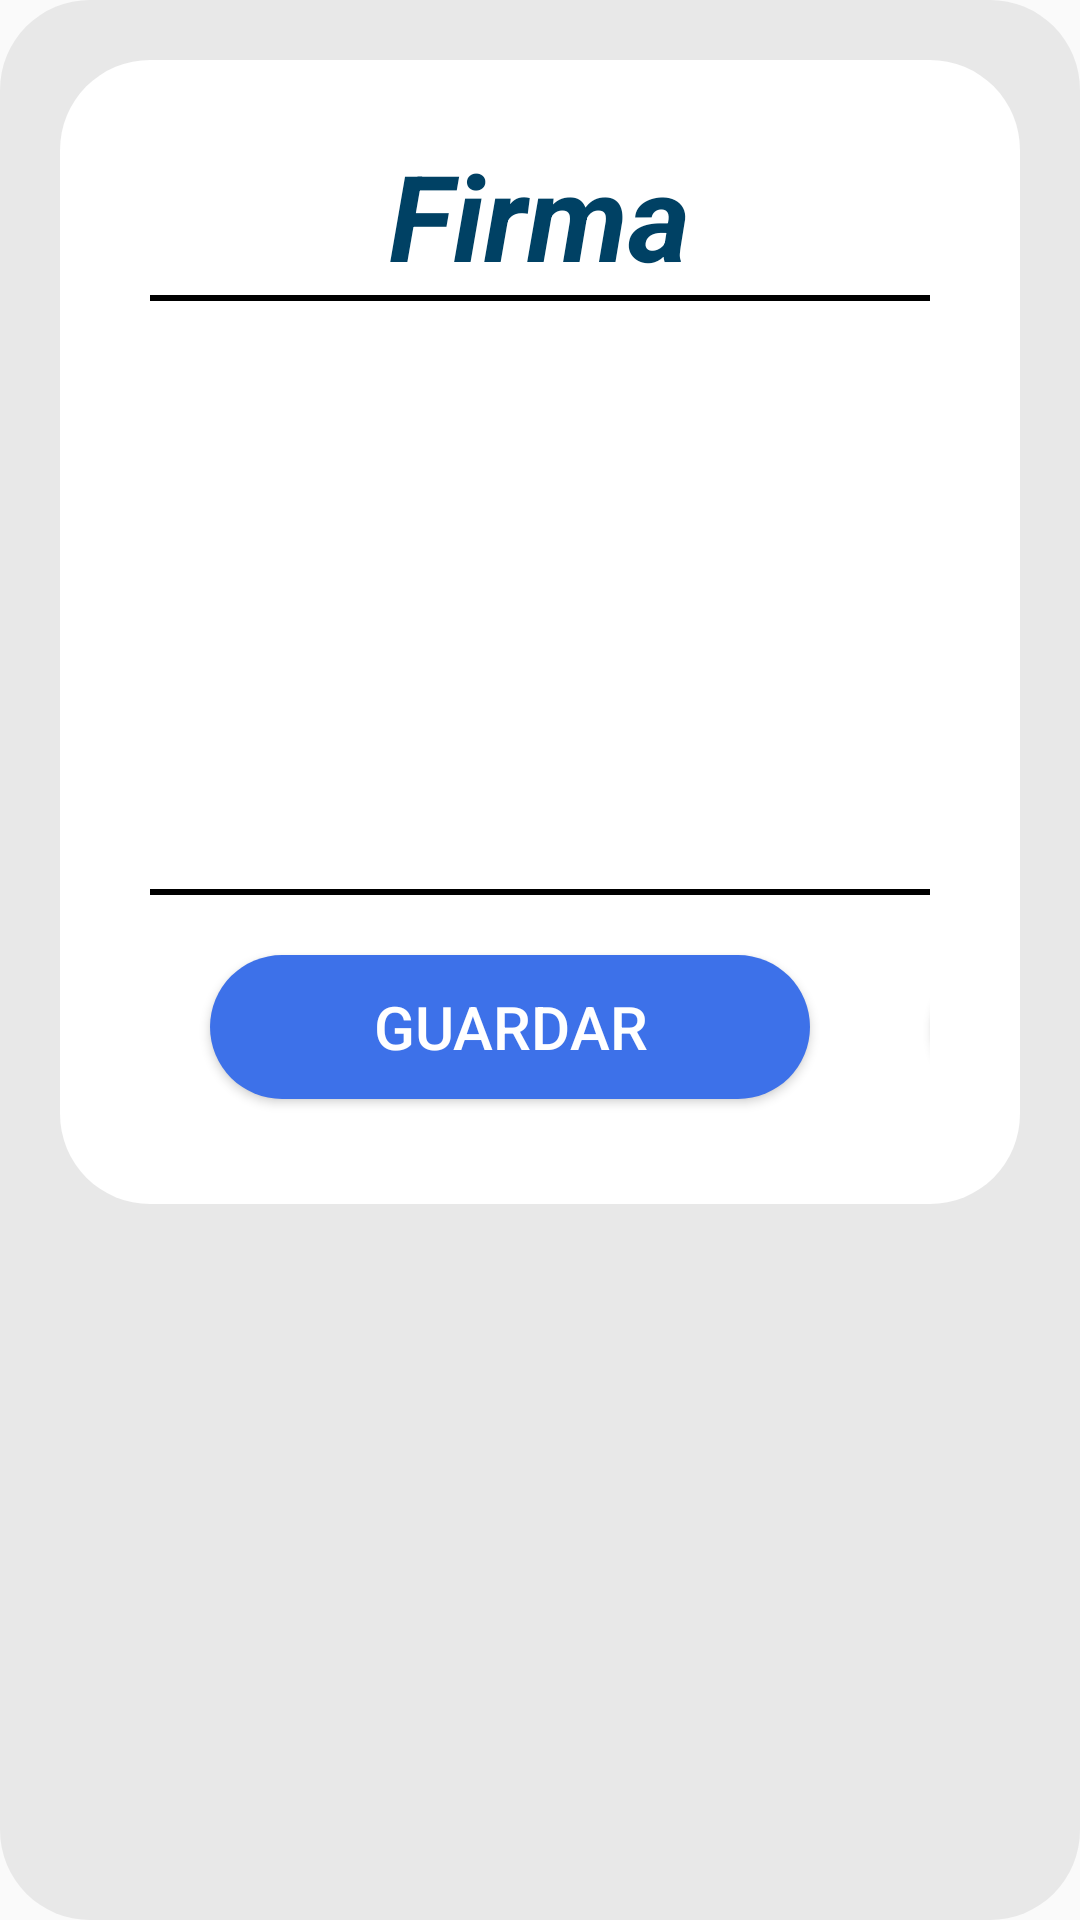

Write the Android layout XML for this screen, with the resource values it uses.
<!-- AndroidManifest.xml: application theme Theme.AppCompat.Light.NoActionBar -->
<!-- res/layout/dialog_firma.xml -->
<?xml version="1.0" encoding="utf-8"?>
<LinearLayout xmlns:android="http://schemas.android.com/apk/res/android"
    android:layout_width="wrap_content"
    android:layout_height="wrap_content"
    android:background="@drawable/shape_dialog_fondo"
    android:layout_gravity="center_horizontal"
    android:padding="20dp"
    android:orientation="vertical">

        <LinearLayout
            android:layout_width="match_parent"
            android:layout_height="wrap_content"
            android:orientation="vertical"
            android:paddingStart="30dp"
            android:paddingEnd="30dp"
            android:background="@drawable/shape_dialog">

            <TextView
                android:id="@+id/tvTitleDialogBt"
                android:layout_width="wrap_content"
                android:layout_height="wrap_content"
                android:layout_marginTop="10dp"
                android:layout_marginStart="20dp"
                android:layout_marginEnd="20dp"
                android:gravity="center"
                android:text="Firma"
                android:layout_gravity="center_horizontal"
                android:background="#FFFFFF"
                android:textColor="@color/color_logo"
                android:textSize="40sp"
                android:textStyle="italic|bold" />

            <LinearLayout
                android:layout_width="700dp"
                android:layout_height="200dp"
                android:background="@color/black"
                android:layout_gravity="center_horizontal">

                <LinearLayout
                    android:id="@+id/canvaFirma"
                    android:layout_width="match_parent"
                    android:layout_height="match_parent"
                    android:layout_margin="2dp"
                    android:background="#FFFFFF"
                    android:orientation="vertical"/>

            </LinearLayout>


            <LinearLayout
                android:layout_width="wrap_content"
                android:layout_height="wrap_content"
                android:orientation="horizontal">

                <Button
                    android:id="@+id/btnFirmaOk"
                    android:layout_width="200dp"
                    android:layout_height="wrap_content"
                    android:layout_gravity="center"
                    android:padding="10dp"
                    android:layout_margin="20dp"
                    android:text="GUARDAR"
                    android:textSize="20sp"
                    android:textColor="@color/white"
                    android:background="@drawable/shape_button_dialog" />

                <Button
                    android:id="@+id/btnFirmaClean"
                    android:layout_width="200dp"
                    android:layout_height="wrap_content"
                    android:layout_gravity="center"
                    android:padding="10dp"
                    android:layout_margin="20dp"
                    android:text="BORRAR"
                    android:textSize="20sp"
                    android:textColor="@color/white"
                    android:background="@drawable/shape_button_dialog_naranja" />

                <Button
                    android:id="@+id/btnFirmaFail"
                    android:layout_width="200dp"
                    android:layout_height="wrap_content"
                    android:layout_gravity="center"
                    android:padding="10dp"
                    android:layout_margin="20dp"
                    android:text="CANCELAR"
                    android:textSize="20sp"
                    android:textColor="@color/white"
                    android:background="@drawable/shape_button_dialog_rojo" />


            </LinearLayout>


        </LinearLayout>


</LinearLayout>
<!-- resources referenced by this layout -->
<resources>
  <color name="black">#FF000000</color>
  <color name="color_logo">#004164</color>
  <color name="white">#FFFFFFFF</color>
  <!-- drawable shape_button_dialog (drawable) -->
  <?xml version="1.0" encoding="utf-8"?>
  <shape xmlns:android="http://schemas.android.com/apk/res/android"
      android:shape="rectangle" >
      <corners android:radius="30dp" />
      <stroke android:width="0dp" android:color="#000" />
      <gradient
          android:startColor="#3D71E9"
          android:endColor="#3D71E9"
          android:angle="90"
          android:gradientRadius="250"
          android:type="linear" />
      <padding android:left="15dp" android:top="15dp"
          android:right="15dp" android:bottom="15dp" />
  </shape>
  <!-- drawable shape_button_dialog_naranja (drawable) -->
  <?xml version="1.0" encoding="utf-8"?>
  <shape xmlns:android="http://schemas.android.com/apk/res/android"
      android:shape="rectangle" >
      <corners android:radius="30dp" />
      <stroke android:width="0dp" android:color="#000" />
      <gradient
          android:startColor="#E9A43D"
          android:endColor="#E9883D"
          android:angle="90"
          android:gradientRadius="250"
          android:type="linear" />
      <padding android:left="15dp" android:top="15dp"
          android:right="15dp" android:bottom="15dp" />
  </shape>
  <!-- drawable shape_button_dialog_rojo (drawable) -->
  <?xml version="1.0" encoding="utf-8"?>
  <shape xmlns:android="http://schemas.android.com/apk/res/android"
      android:shape="rectangle" >
      <corners android:radius="30dp" />
      <stroke android:width="0dp" android:color="#000" />
      <gradient
          android:startColor="@color/rojo_dialog"
          android:endColor="@color/rojo_dialog"
          android:angle="90"
          android:gradientRadius="250"
          android:type="linear" />
      <padding android:left="15dp" android:top="15dp"
          android:right="15dp" android:bottom="15dp" />
  </shape>
  <!-- drawable shape_dialog (drawable) -->
  <?xml version="1.0" encoding="utf-8"?>
  <shape xmlns:android="http://schemas.android.com/apk/res/android"
      android:shape="rectangle" >
      <corners android:radius="30dp" />
      <stroke android:width="0dp" android:color="#000" />
      <gradient
          android:startColor="#fff"
          android:endColor="#fff"
          android:angle="90"
          android:gradientRadius="250"
          android:type="linear" />
      <padding android:left="15dp" android:top="15dp"
          android:right="15dp" android:bottom="15dp" />
  </shape>
  <!-- drawable shape_dialog_fondo (drawable) -->
  <?xml version="1.0" encoding="utf-8"?>
  <shape xmlns:android="http://schemas.android.com/apk/res/android"
      android:shape="rectangle" >
      <corners android:radius="30dp" />
      <gradient
          android:startColor="#2777"
          android:endColor="#2777"
          android:angle="90"
          android:gradientRadius="250"
          android:type="linear" />
      <padding android:left="15dp" android:top="15dp"
          android:right="15dp" android:bottom="15dp" />
  </shape>
  <color name="rojo_dialog">#D8294A</color>
</resources>
